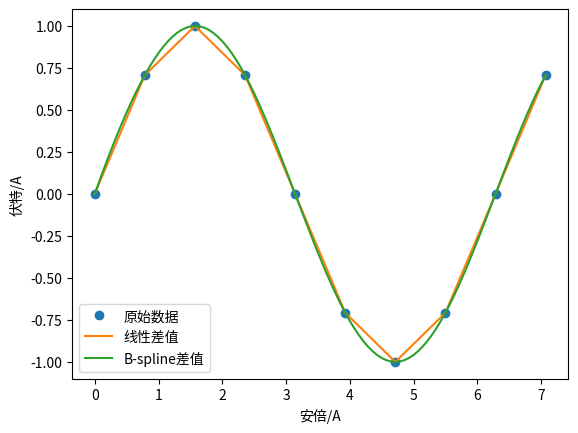

Recreate this plot in Python.
import numpy as np
from scipy import interpolate
import matplotlib.pyplot as plt

if __name__ == '__main__':
    x = np.linspace(0,2*np.pi+np.pi/4,10)
    y = np.sin(x)
    x_new = np.linspace(0,2*np.pi+np.pi/4,100)
    f_linear = interpolate.interp1d(x, y)
    tck = interpolate.splrep(x,y)
    y_bspline = interpolate.splev(x_new, tck)

    plt.xlabel(u'安倍/A')
    plt.ylabel(u'伏特/A')
    plt.plot(x,y,"o",label="原始数据")
    plt.plot(x_new, f_linear(x_new),label="线性差值")
    plt.plot(x_new, y_bspline,label="B-spline差值")
    plt.legend()
    plt.show()



